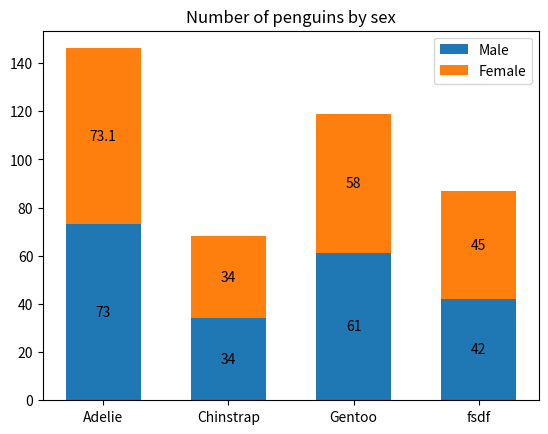

Generate this figure with matplotlib:
import numpy as np
import matplotlib.pyplot as plt

species = ('Adelie', 'Chinstrap', 'Gentoo','fsdf')
sex_counts = {
    'Male': np.array([73, 34, 61,42]),
    'Female': np.array([73.1, 34, 58,45]),
}
width = 0.6  # the width of the bars: can also be len(x) sequence


fig, ax = plt.subplots()
bottom = np.zeros(4)

for sex, sex_count in sex_counts.items():
    p = ax.bar(species, sex_count, width, label=sex, bottom=bottom)
    bottom += sex_count

    ax.bar_label(p, label_type='center')

ax.set_title('Number of penguins by sex')
ax.legend()

plt.show()